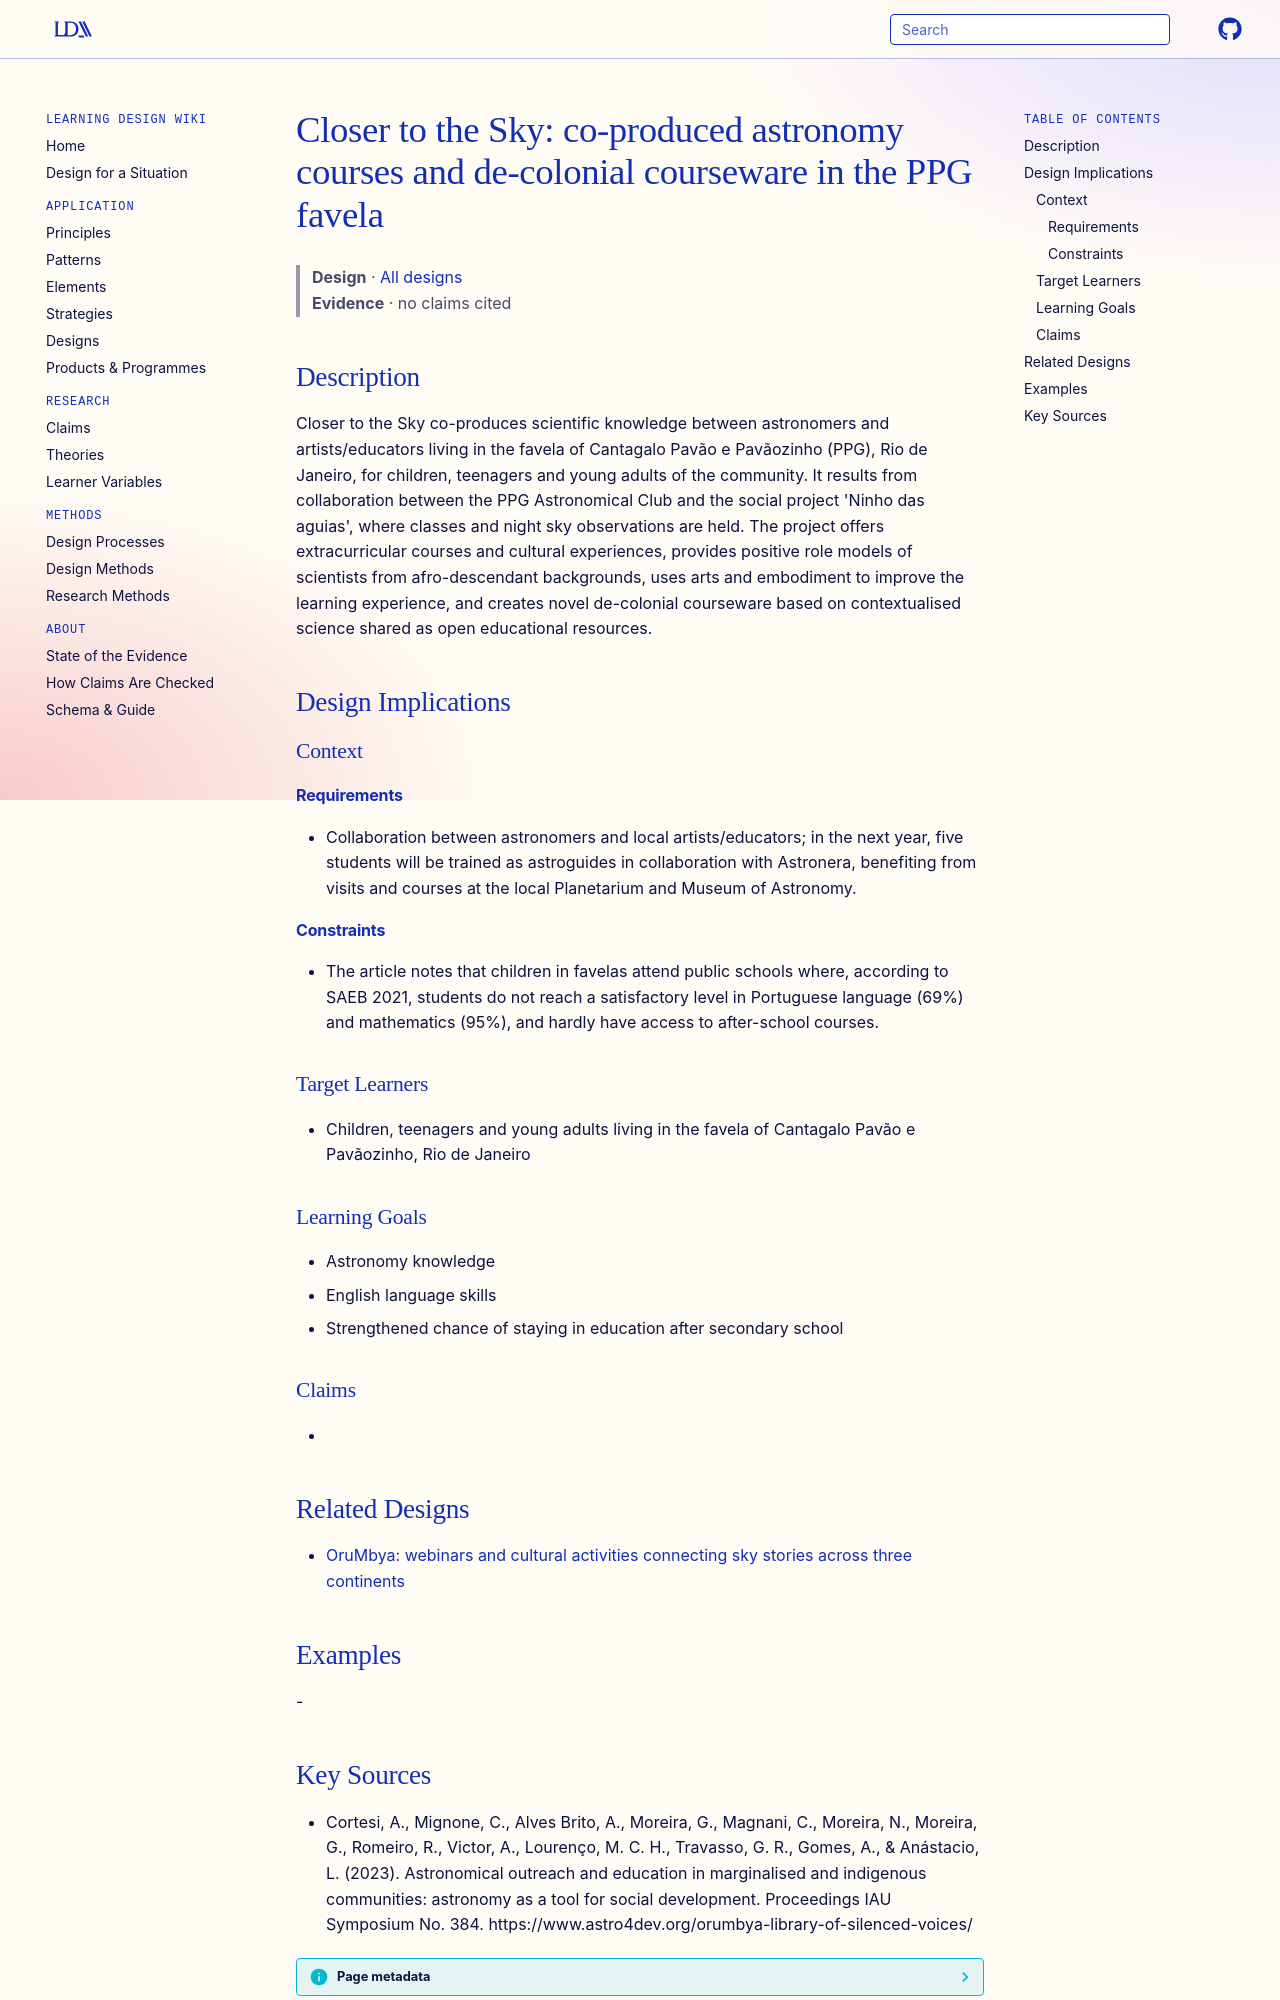

repository: Learning-Design-Alliance/learning-wiki · page: designs/closer-to-the-sky-project/index.html · generator: mkdocs

---
type: design
id: closer-to-the-sky-project
title: "Closer to the Sky: co-produced astronomy courses and de-colonial courseware in the PPG favela"
description: Closer to the Sky co-produces scientific knowledge between astronomers and artists/educators living in the favela of Cantagalo Pavão e Pavãozinho (PPG), Rio de Janeiro, for children, teenagers and young adults of the...
status: review
generated:
  by: "process:settle-candidates"
  at: 2026-11-20
sources:
  - id: cortesi-2023
    resource: "https://www.astro4dev.org/orumbya-library-of-silenced-voices/"
    title: "Cortesi, A., Mignone, C., Alves Brito, A., Moreira, G., Magnani, C., Moreira, N., Moreira, G., Romeiro, R., Victor, A., Lourenço, M. C. H., Travasso, G. R., Gomes, A., & Anástacio, L. (2023). Astronomical outreach and education in marginalised and indigenous communities: astronomy as a tool for social development. Proceedings IAU Symposium No. 384. https://www.astro4dev.org/orumbya-library-of-silenced-voices/"
    author: "Cortesi, A., Mignone, C., Alves Brito, A., Moreira, G., Magnani, C., Moreira, N., Moreira, G., Romeiro, R., Victor, A., Lourenço, M. C. H., Travasso, G. R., Gomes, A., & Anástacio, L"
---

# Closer to the Sky: co-produced astronomy courses and de-colonial courseware in the PPG favela

> **Design** · [All designs](index.md)
> **Evidence** · no claims cited

## Description
Closer to the Sky co-produces scientific knowledge between astronomers and artists/educators living in the favela of Cantagalo Pavão e Pavãozinho (PPG), Rio de Janeiro, for children, teenagers and young adults of the community. It results from collaboration between the PPG Astronomical Club and the social project 'Ninho das aguias', where classes and night sky observations are held. The project offers extracurricular courses and cultural experiences, provides positive role models of scientists from afro-descendant backgrounds, uses arts and embodiment to improve the learning experience, and creates novel de-colonial courseware based on contextualised science shared as open educational resources.

## Design Implications

### Context
#### Requirements
- Collaboration between astronomers and local artists/educators; in the next year, five students will be trained as astroguides in collaboration with Astronera, benefiting from visits and courses at the local Planetarium and Museum of Astronomy.
#### Constraints
- The article notes that children in favelas attend public schools where, according to SAEB 2021, students do not reach a satisfactory level in Portuguese language (69%) and mathematics (95%), and hardly have access to after-school courses.

### Target Learners
- Children, teenagers and young adults living in the favela of Cantagalo Pavão e Pavãozinho, Rio de Janeiro

### Learning Goals
- Astronomy knowledge
- English language skills
- Strengthened chance of staying in education after secondary school

### Claims
- 

## Related Designs

- [OruMbya: webinars and cultural activities connecting sky stories across three continents](orumbya-project.md)

## Examples
-
